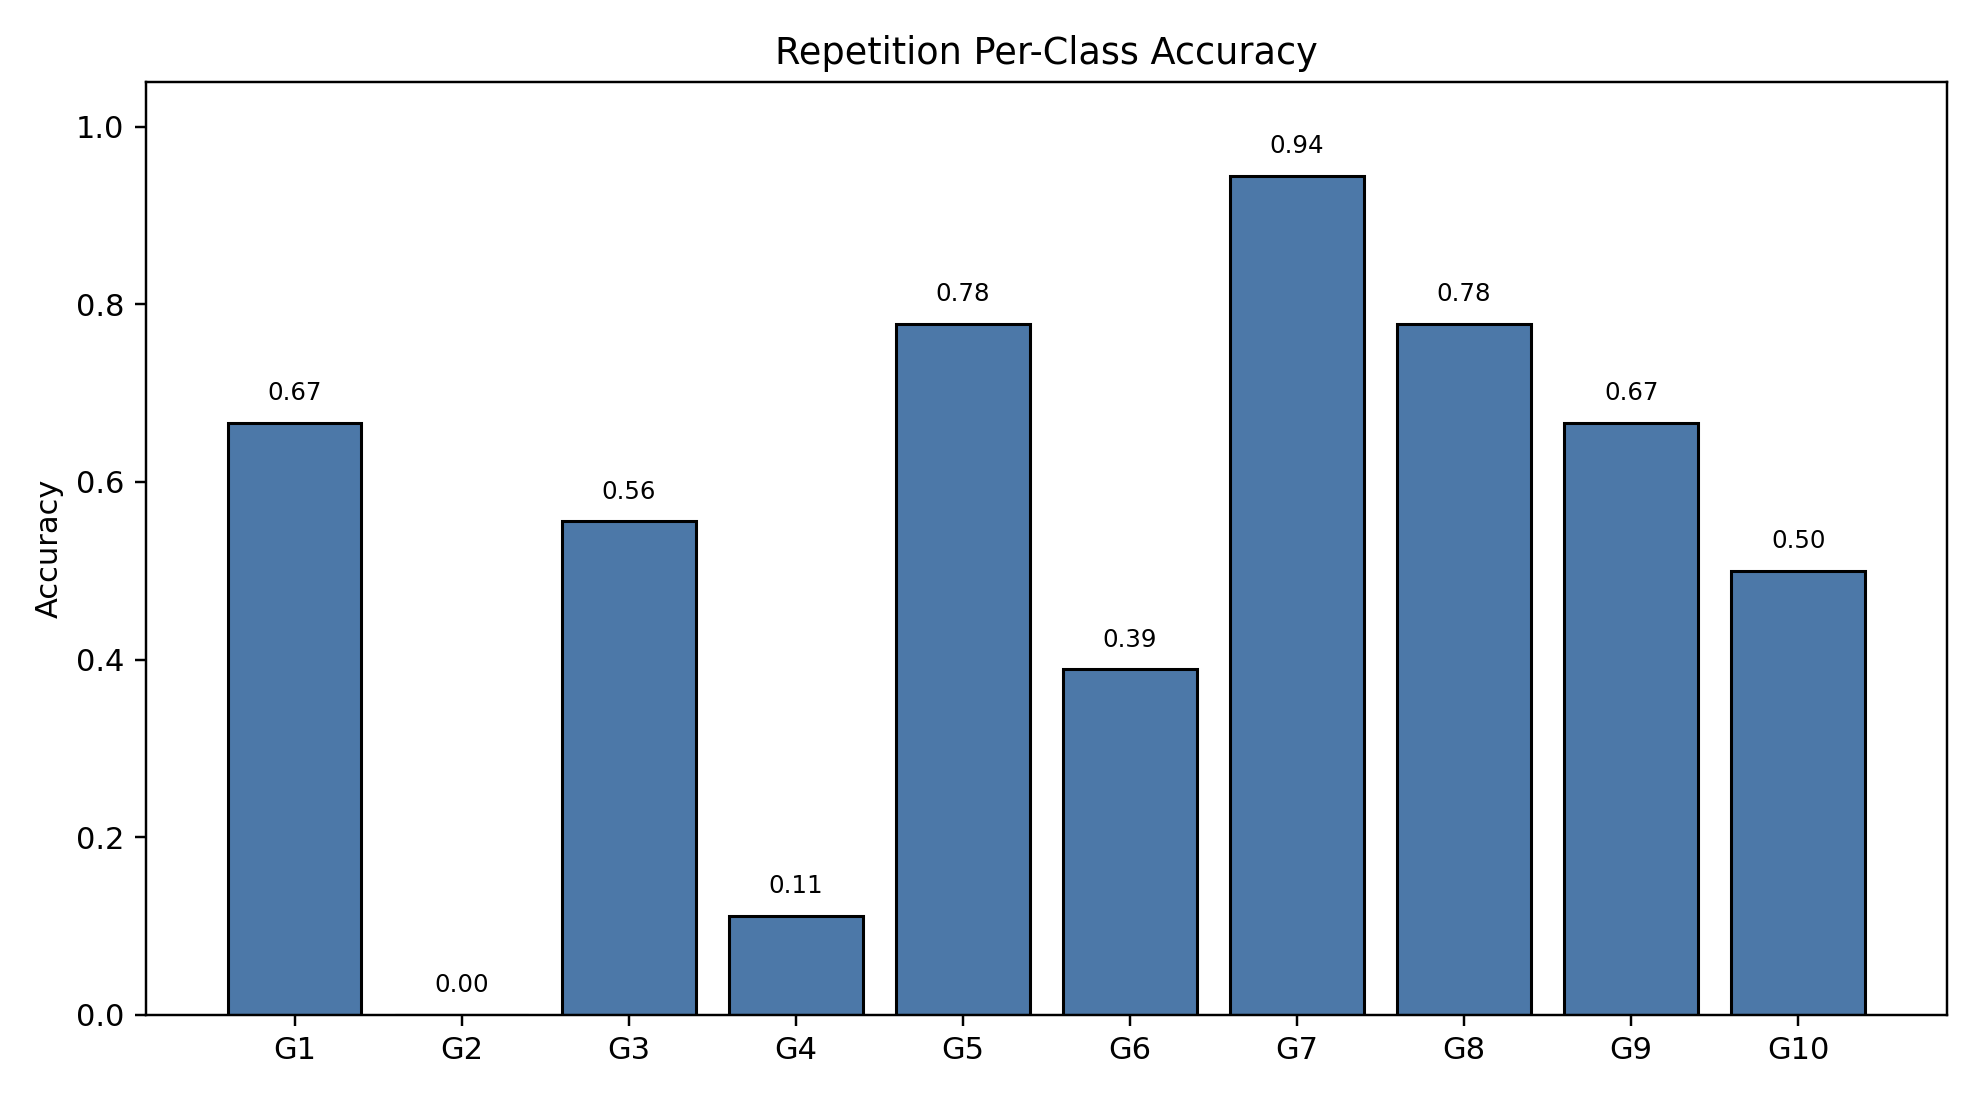

The table this chart was drawn from, first rows:
class_index, gesture_id, support, correct, accuracy
0, 1, 18, 12, 0.6667
1, 2, 18, 0, 0.0
2, 3, 18, 10, 0.5556
3, 4, 18, 2, 0.1111
4, 5, 18, 14, 0.7778
5, 6, 18, 7, 0.3889
6, 7, 18, 17, 0.9444
7, 8, 18, 14, 0.7778
8, 9, 18, 12, 0.6667
9, 10, 18, 9, 0.5
